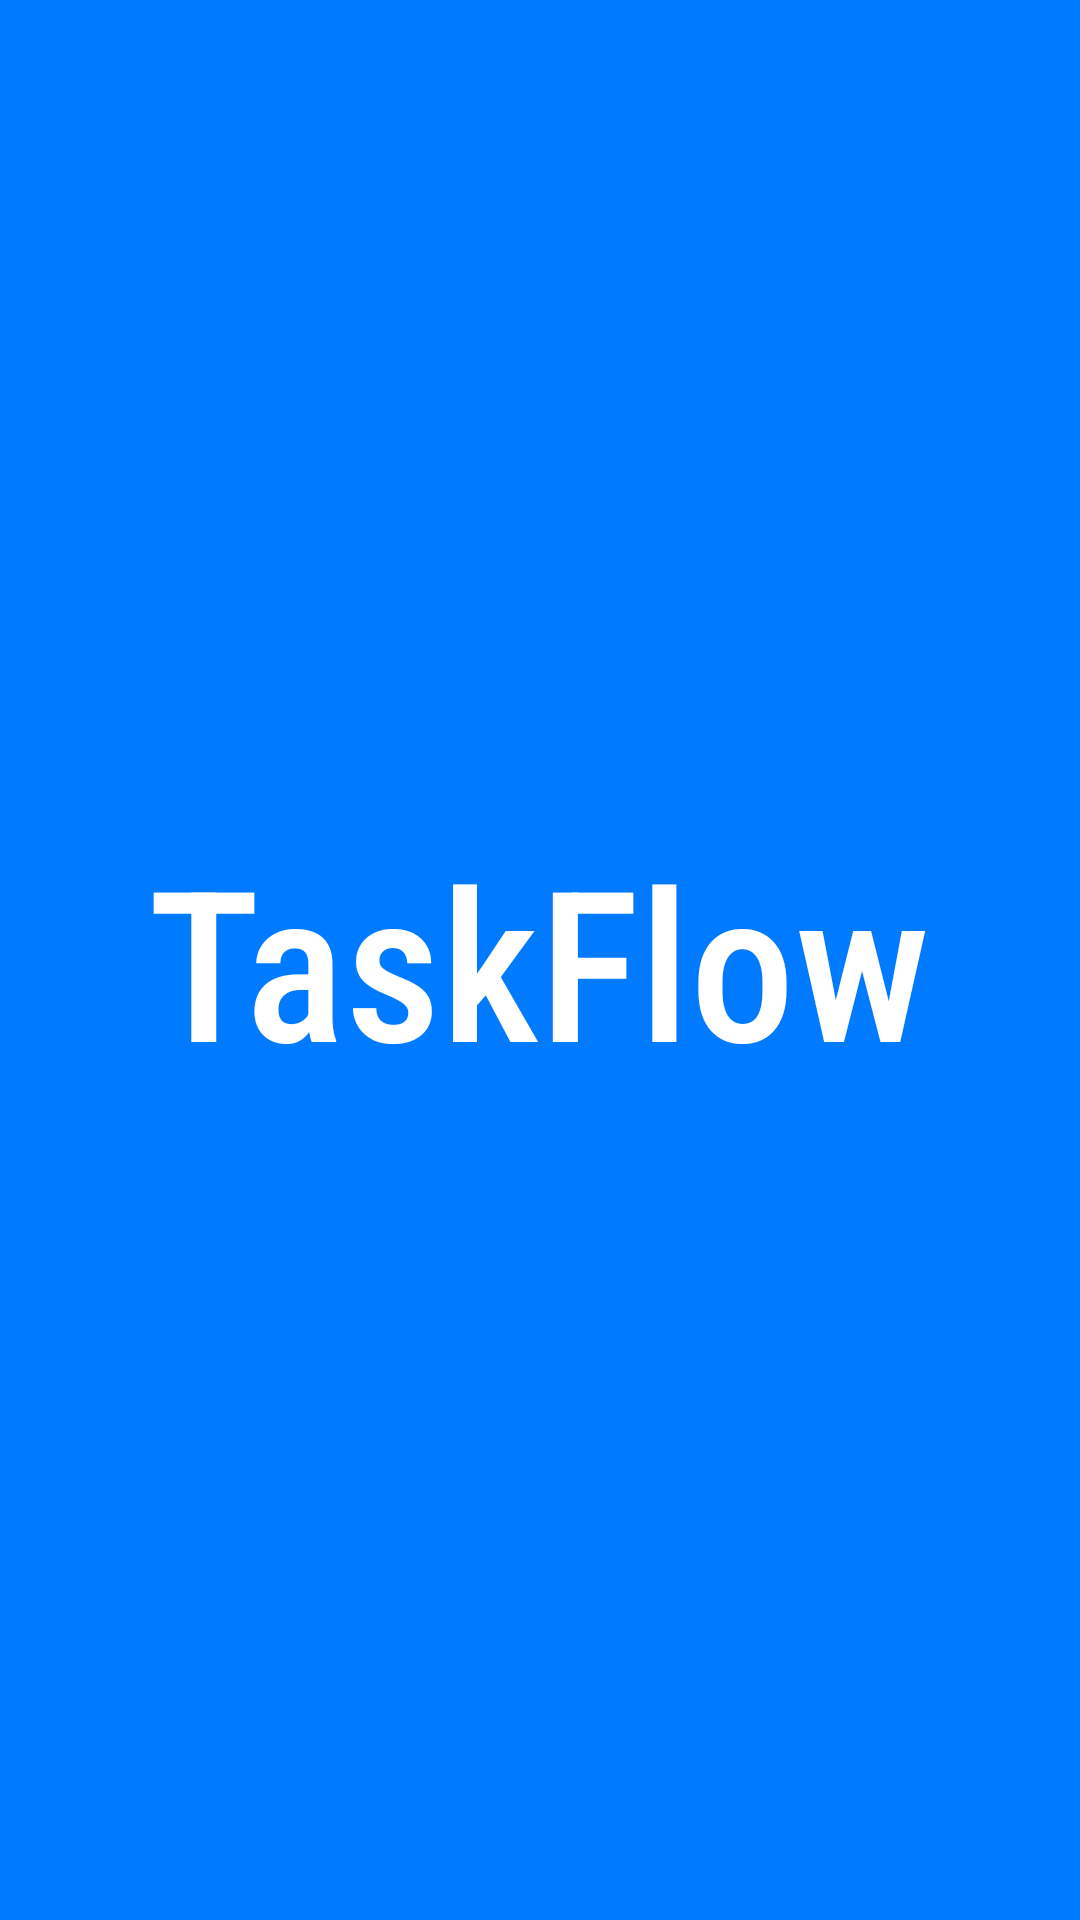

This screen was rendered from an Android layout file. Write that file and the resources it references.
<!-- AndroidManifest.xml: activity theme Theme.Design.NoActionBar -->
<!-- res/layout/activity_splash.xml -->
<?xml version="1.0" encoding="utf-8"?>
<RelativeLayout xmlns:android="http://schemas.android.com/apk/res/android"
    xmlns:app="http://schemas.android.com/apk/res-auto"
    xmlns:tools="http://schemas.android.com/tools"
    android:id="@+id/main"
    android:layout_width="match_parent"
    android:background="@drawable/splash_background"
    android:layout_height="match_parent"
    android:gravity="center"
    tools:context=".activities.SplashActivity">

    <TextView
        android:fontFamily="sans-serif-condensed-medium"
        android:textColor="@color/white"
        android:textSize="@dimen/splash_screen_title_text_size"
        android:text="@string/app_name"
        android:layout_width="wrap_content"
        android:layout_height="wrap_content"/>

</RelativeLayout>
<!-- resources referenced by this layout -->
<resources>
  <color name="white">#FFFFFFFF</color>
  <dimen name="splash_screen_title_text_size">70sp</dimen>
  <!-- drawable splash_background: png bitmap (drawable, 4651 bytes) -->
  <string name="app_name">TaskFlow</string>
  <style name="Theme.Design.NoActionBar" parent="Theme.Material3.DayNight.NoActionBar">
          <item name="windowActionBar">false</item>
          <item name="windowNoTitle">true</item>
          <item name="android:windowFullscreen">true</item>
          <item name="android:windowContentOverlay">@null</item>
      </style>
</resources>
